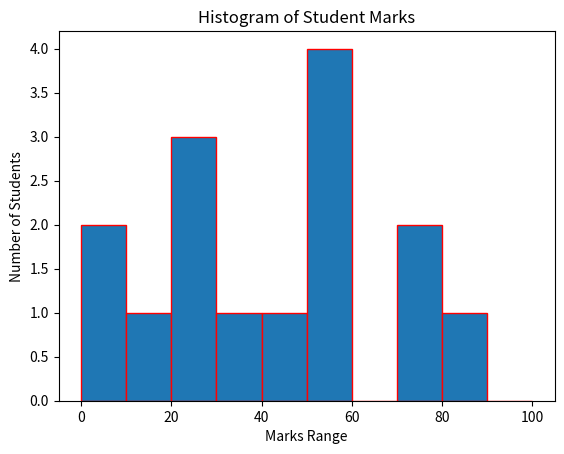

Python code for this plot:
import matplotlib.pyplot as plt

# Given marks
marks = [22, 87, 5, 43, 56, 73, 55, 54, 11, 20, 51, 5, 79, 31, 27]

# Define bins for the intervals (0–10, 10–20, ..., 90–100)
bins = [0, 10, 20, 30, 40, 50, 60, 70, 80, 90, 100]

# Create histogram
plt.hist(marks, bins=bins, edgecolor="red")

# Labels and title
plt.xlabel("Marks Range")
plt.ylabel("Number of Students")
plt.title("Histogram of Student Marks")

# Show plot
plt.show()
